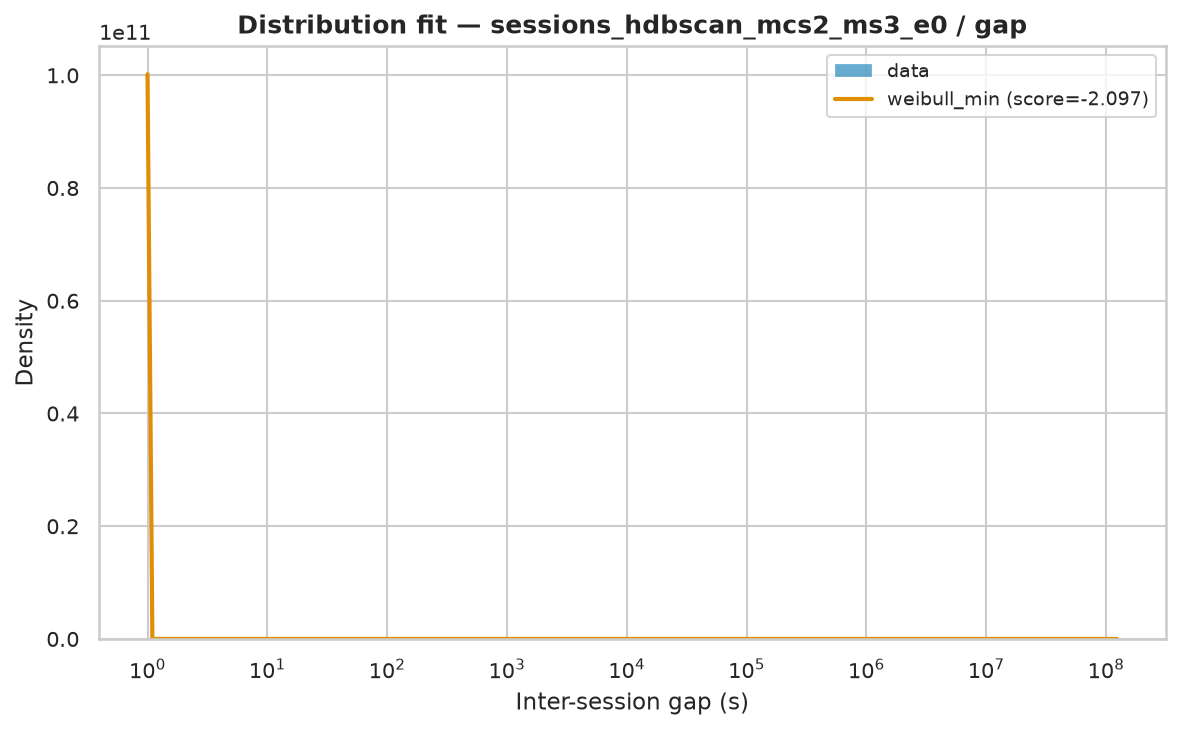

The file beside this chart, header and first rows:
name	score	bootstrap_score	bootstrap_pass	loc	scale	arg
weibull_min	-2.097	0.7	True	1	139.9	(np.float64(0.2249985624890765),)
fisk	-3	0.3	True	1	583.7	(np.float64(0.47451280495412285),)
expon	-3	0.0	False	1.0	16124	()
lognorm	-3	0.0	False	0.9951	508.3	(np.float64(3.3827571769119533),)
pareto	-3	0.0	False	-26.84	27.84	(np.float64(0.2938456128272999),)
lomax	-3	0.0	False	1	27.84	(np.float64(0.2938469090191699),)
genpareto	-3	0.0	False	1	94.75	(np.float64(3.40314787724322),)
gamma	-0.2039	0.0	False	123344434	1.3476048632256983e-17	(np.float64(0.00010106677795772913),)
